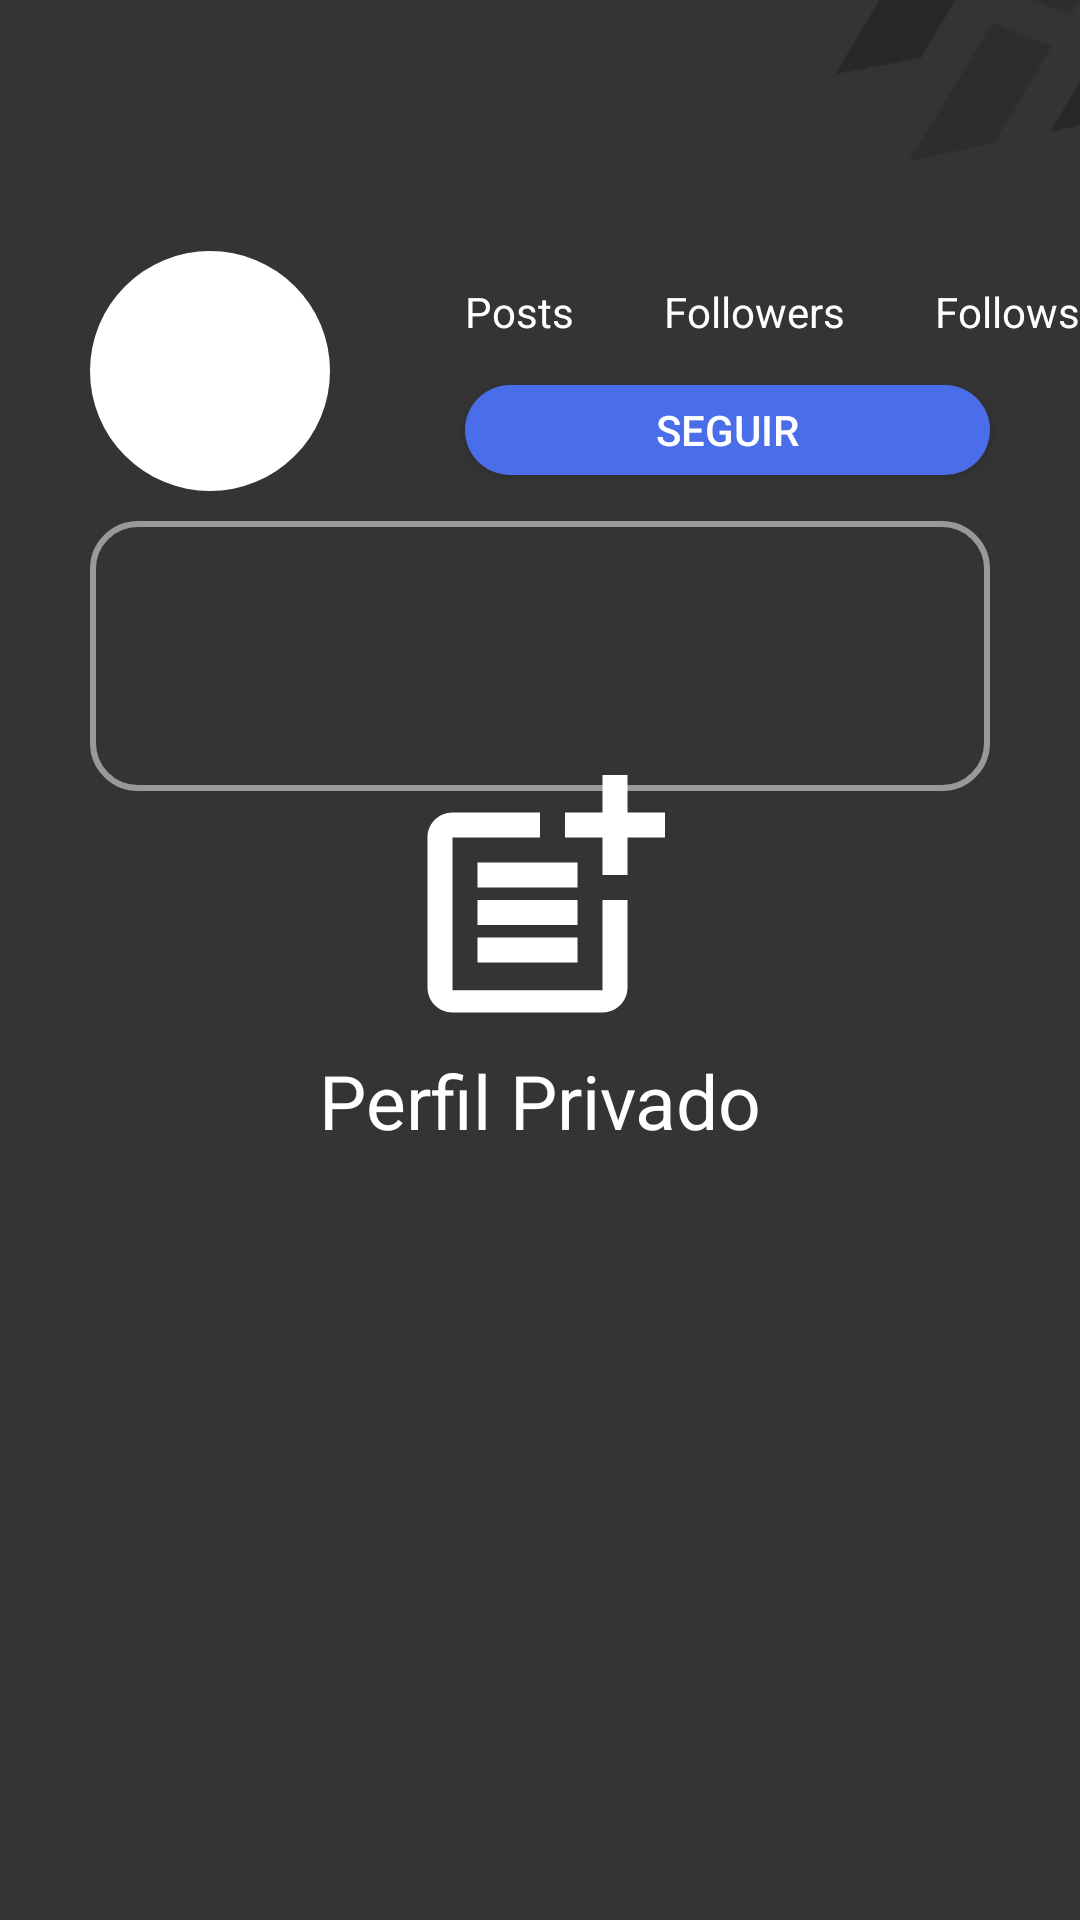

Android layout source for this screen:
<!-- AndroidManifest.xml: application theme Theme.HackApp -->
<!-- res/layout/other_user_activity.xml -->
<?xml version="1.0" encoding="utf-8"?>
<androidx.constraintlayout.widget.ConstraintLayout xmlns:android="http://schemas.android.com/apk/res/android"
    xmlns:tools="http://schemas.android.com/tools"
    android:layout_width="match_parent"
    android:layout_height="match_parent"
    xmlns:app="http://schemas.android.com/apk/res-auto"
    android:background="@drawable/bg"
    tools:context=".Usuario">

    <TextView
        android:id="@+id/activity_other_user_Usuario"
        android:layout_width="wrap_content"
        android:layout_height="wrap_content"
        android:textColor="@color/white"
        android:text=""
        android:textSize="25sp"
        app:layout_constraintStart_toStartOf="parent"
        app:layout_constraintTop_toTopOf="parent"
        android:layout_marginStart="30dp"
        android:layout_marginTop="30dp"/>

    <View
        android:layout_width="0dp"
        android:layout_height="1dp"
        android:background="#878787"
        app:layout_constraintBottom_toBottomOf="@+id/activity_other_user_Usuario"
        app:layout_constraintEnd_toEndOf="@+id/activity_other_user_Usuario"
        app:layout_constraintStart_toStartOf="@+id/activity_other_user_Usuario"
        app:layout_constraintTop_toTopOf="@+id/activity_other_user_Usuario"
        android:layout_marginTop="25dp"/>

    <ImageView
        android:id="@+id/activity_other_user_image"
        android:layout_width="80dp"
        android:layout_height="80dp"
        android:layout_marginStart="30dp"
        android:layout_marginTop="20dp"
        android:background="@drawable/user_image_background"
        app:layout_constraintStart_toStartOf="parent"
        app:layout_constraintTop_toBottomOf="@id/activity_other_user_Usuario" />

    <LinearLayout
        android:id="@+id/activity_other_user_post_layout"
        android:layout_width="wrap_content"
        android:layout_height="wrap_content"
        android:orientation="vertical"
        app:layout_constraintStart_toEndOf="@id/activity_other_user_image"
        app:layout_constraintTop_toTopOf="parent"
        android:layout_marginTop="70dp"
        android:layout_marginStart="45dp">

        <TextView
            android:id="@+id/activity_other_user_number_post"
            android:layout_width="wrap_content"
            android:layout_height="wrap_content"
            android:text=""
            android:textColor="@color/white"
            android:textSize="18sp"
            android:layout_gravity="center"/>

        <TextView
            android:id="@+id/activity_other_user_text_post"
            android:layout_width="wrap_content"
            android:layout_height="wrap_content"
            android:text="@string/fragment_user_posts"
            android:textColor="@color/white"
            android:textSize="14sp" />
    </LinearLayout>

    <LinearLayout
        android:id="@+id/activity_other_user_followers_layout"
        android:layout_width="wrap_content"
        android:layout_height="wrap_content"
        android:orientation="vertical"
        app:layout_constraintStart_toEndOf="@id/activity_other_user_post_layout"
        app:layout_constraintTop_toTopOf="parent"
        android:layout_marginTop="70dp"
        android:layout_marginStart="30dp">
        <TextView
            android:id="@+id/activity_other_user_number_followers"
            android:layout_width="wrap_content"
            android:layout_height="wrap_content"
            android:text=""
            android:textColor="@color/white"
            android:textSize="18sp"
            android:layout_gravity="center"/>

        <TextView
            android:id="@+id/activity_other_user_text_followers"
            android:layout_width="wrap_content"
            android:layout_height="wrap_content"
            android:text="@string/fragment_user_followers"
            android:textSize="14sp"
            android:textColor="@color/white"/>
    </LinearLayout>

    <LinearLayout
        android:id="@+id/activity_other_user_follows_layout"
        android:layout_width="wrap_content"
        android:layout_height="wrap_content"
        android:orientation="vertical"
        app:layout_constraintStart_toEndOf="@id/activity_other_user_followers_layout"
        app:layout_constraintTop_toTopOf="parent"
        android:layout_marginTop="70dp"
        android:layout_marginStart="30dp">
        <TextView
            android:id="@+id/activity_other_user_number_follows"
            android:layout_width="wrap_content"
            android:layout_height="wrap_content"
            android:text=""
            android:textColor="@color/white"
            android:textSize="18sp"
            android:layout_gravity="center"/>

        <TextView
            android:id="@+id/activity_other_user_text_follows"
            android:layout_width="wrap_content"
            android:layout_height="wrap_content"
            android:text="@string/fragment_user_follows"
            android:textColor="@color/white"
            android:textSize="14sp" />
    </LinearLayout>


    <RelativeLayout
        android:id="@+id/activity_other_user_bio_shape"
        android:layout_width="match_parent"
        android:layout_height="90dp"
        android:background="@drawable/fragment_user_bio_bg"
        app:layout_constraintTop_toBottomOf="@id/activity_other_user_image"
        app:layout_constraintStart_toStartOf="parent"
        android:layout_marginTop="10dp"
        android:layout_marginStart="30dp"
        android:layout_marginEnd="30dp">

        <ScrollView
            android:layout_width="match_parent"
            android:layout_height="match_parent"
            android:layout_marginTop="10dp"
            android:layout_marginStart="10dp"
            android:layout_marginEnd="10dp"
            android:layout_marginBottom="10dp">
            <TextView
                android:id="@+id/activity_other_user_bio_text"
                android:layout_width="match_parent"
                android:layout_height="match_parent"
                android:text=""
                android:textColorHint="@color/gris_HackAPP"
                android:textColor="@color/white"/>
        </ScrollView>

    </RelativeLayout>

    <androidx.appcompat.widget.AppCompatButton
        android:id="@+id/activity_other_user_follow_button"
        android:layout_width="0dp"
        android:layout_height="30dp"
        android:background="@drawable/blue_button"
        app:layout_constraintEnd_toEndOf="parent"
        app:layout_constraintStart_toEndOf="@id/activity_other_user_image"
        app:layout_constraintTop_toBottomOf="@id/activity_other_user_post_layout"
        android:text="Seguir"
        android:textColor="@color/white"
        android:layout_marginEnd="30dp"
        android:layout_marginStart="45dp"
        android:layout_marginTop="15dp"/>

    <LinearLayout
        android:layout_width="wrap_content"
        android:layout_height="wrap_content"
        app:layout_constraintTop_toBottomOf="@id/activity_other_user_bio_shape"
        app:layout_constraintStart_toStartOf="parent"
        app:layout_constraintEnd_toEndOf="parent"
        app:layout_constraintBottom_toBottomOf="parent"
        android:layout_marginBottom="270dp"
        android:gravity="center"
        android:orientation="vertical">

        <ImageView
            android:id="@+id/activity_other_user_img"
            android:layout_width="150dp"
            android:layout_height="100dp"
            android:src="@drawable/post_add"/>

        <TextView
            android:id="@+id/activity_other_user_text"
            android:layout_width="wrap_content"
            android:layout_height="wrap_content"
            android:text="Perfil Privado"
            android:textColor="@color/white"
            android:textSize="25sp"/>

    </LinearLayout>


    <androidx.recyclerview.widget.RecyclerView
        android:id="@+id/activity_other_user_recycler"
        android:layout_width="match_parent"
        android:layout_height="0dp"
        app:layout_constraintTop_toBottomOf="@id/activity_other_user_bio_shape"
        app:layout_constraintStart_toStartOf="parent"
        app:layout_constraintEnd_toEndOf="parent"
        app:layout_constraintBottom_toBottomOf="parent"
        android:layout_marginStart="20dp"
        android:layout_marginEnd="20dp"
        android:layout_marginTop="15dp"
        android:layout_marginBottom="15dp"/>


</androidx.constraintlayout.widget.ConstraintLayout>
<!-- resources referenced by this layout -->
<resources>
  <color name="gris_HackAPP">#878787</color>
  <color name="white">#FFFFFFFF</color>
  <!-- drawable bg: png bitmap (drawable, 7835 bytes) -->
  <!-- drawable blue_button (drawable) -->
  <?xml version="1.0" encoding="utf-8"?>
  <shape xmlns:android="http://schemas.android.com/apk/res/android"
      android:shape="rectangle">
      <corners android:radius="60dp" /> 
      <solid android:color="@color/HackAPPBlue" /> 
  </shape>
  <!-- drawable fragment_user_bio_bg (drawable) -->
  <shape xmlns:android="http://schemas.android.com/apk/res/android"
      android:shape="rectangle">
      <solid android:color="@android:color/transparent" /> 
      <stroke
          android:width="2dp"
          android:padding="7dp"
          android:color="#999999" /> 
      <corners android:radius="15dp" /> 
  </shape>
  <!-- drawable post_add (drawable) -->
  <vector xmlns:android="http://schemas.android.com/apk/res/android" android:height="52dp" android:tint="#FFFFFF" android:viewportHeight="24" android:viewportWidth="24" android:width="52dp">
        
      <path android:fillColor="@android:color/white" android:pathData="M17,19.22H5V7h7V5H5C3.9,5 3,5.9 3,7v12c0,1.1 0.9,2 2,2h12c1.1,0 2,-0.9 2,-2v-7h-2V19.22z"/>
        
      <path android:fillColor="@android:color/white" android:pathData="M19,2h-2v3h-3c0.01,0.01 0,2 0,2h3v2.99c0.01,0.01 2,0 2,0V7h3V5h-3V2z"/>
        
      <path android:fillColor="@android:color/white" android:pathData="M7,9h8v2h-8z"/>
        
      <path android:fillColor="@android:color/white" android:pathData="M7,12l0,2l8,0l0,-2l-3,0z"/>
        
      <path android:fillColor="@android:color/white" android:pathData="M7,15h8v2h-8z"/>
      
  </vector>
  <!-- drawable user_image_background (drawable) -->
  <?xml version="1.0" encoding="utf-8"?>
  <shape xmlns:android="http://schemas.android.com/apk/res/android"
      android:shape="oval">
      <solid android:color="#FFFFFF" />
      <size
          android:width="370dp"
          android:height="370dp" />
  </shape>
  <string name="fragment_user_followers">Followers</string>
  <string name="fragment_user_follows">Follows</string>
  <string name="fragment_user_posts">Posts</string>
  <style name="Theme.HackApp" parent="Base.Theme.HackApp" />
  <color name="HackAPPBlue">#4A6DEA</color>
  <style name="Base.Theme.HackApp" parent="Theme.MaterialComponents.DayNight.DarkActionBar">
          
          <item name="colorPrimary">@color/BackgrounColor</item>
      </style>
  <color name="BackgrounColor">#343434</color>
</resources>
